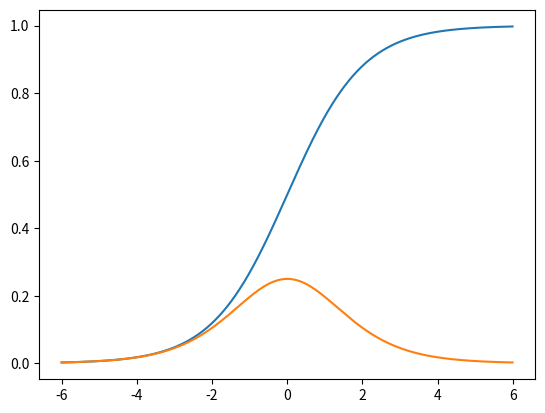

Source code (Python):
#Important libraries to import:
# NumPy: is the fundamental package for scientific computing with Python.
# matplotlib.pyplot: provides a MATLAB-like plotting framework.

import matplotlib.pyplot as plt #define shorthand "plt" for package matlobplit.pyplot
import numpy as np #define shorthand "np" for the numpy package 

def example_func(x):
    f_x = 1/(1+np.exp(-x))
    return f_x

range_x = np.arange(-6 , 6 , 0.01)

f_x = np.empty(len(range_x))

for i in range(len(range_x)):
    f_x[i] = example_func(range_x[i])

### STUDENT TASK ###
#1) plot the results, for example use plot function in matplotlib.pyplot. Remember to show() the plot.
plt.plot(range_x, f_x)
plt.show()
### STUDENT TASK ###
#2) find the first derivative of the mentioned function and plot it
# YOUR CODE HERE
def example_func_derivative(x):
    fx = np.exp(-x) / (np.exp(-x) + 1)**2
    return fx

f_x_d = np.empty(len(range_x))

for i in range(len(range_x)):
    f_x_d[i] = example_func_derivative(range_x[i])

plt.plot(range_x, f_x_d)
plt.show()